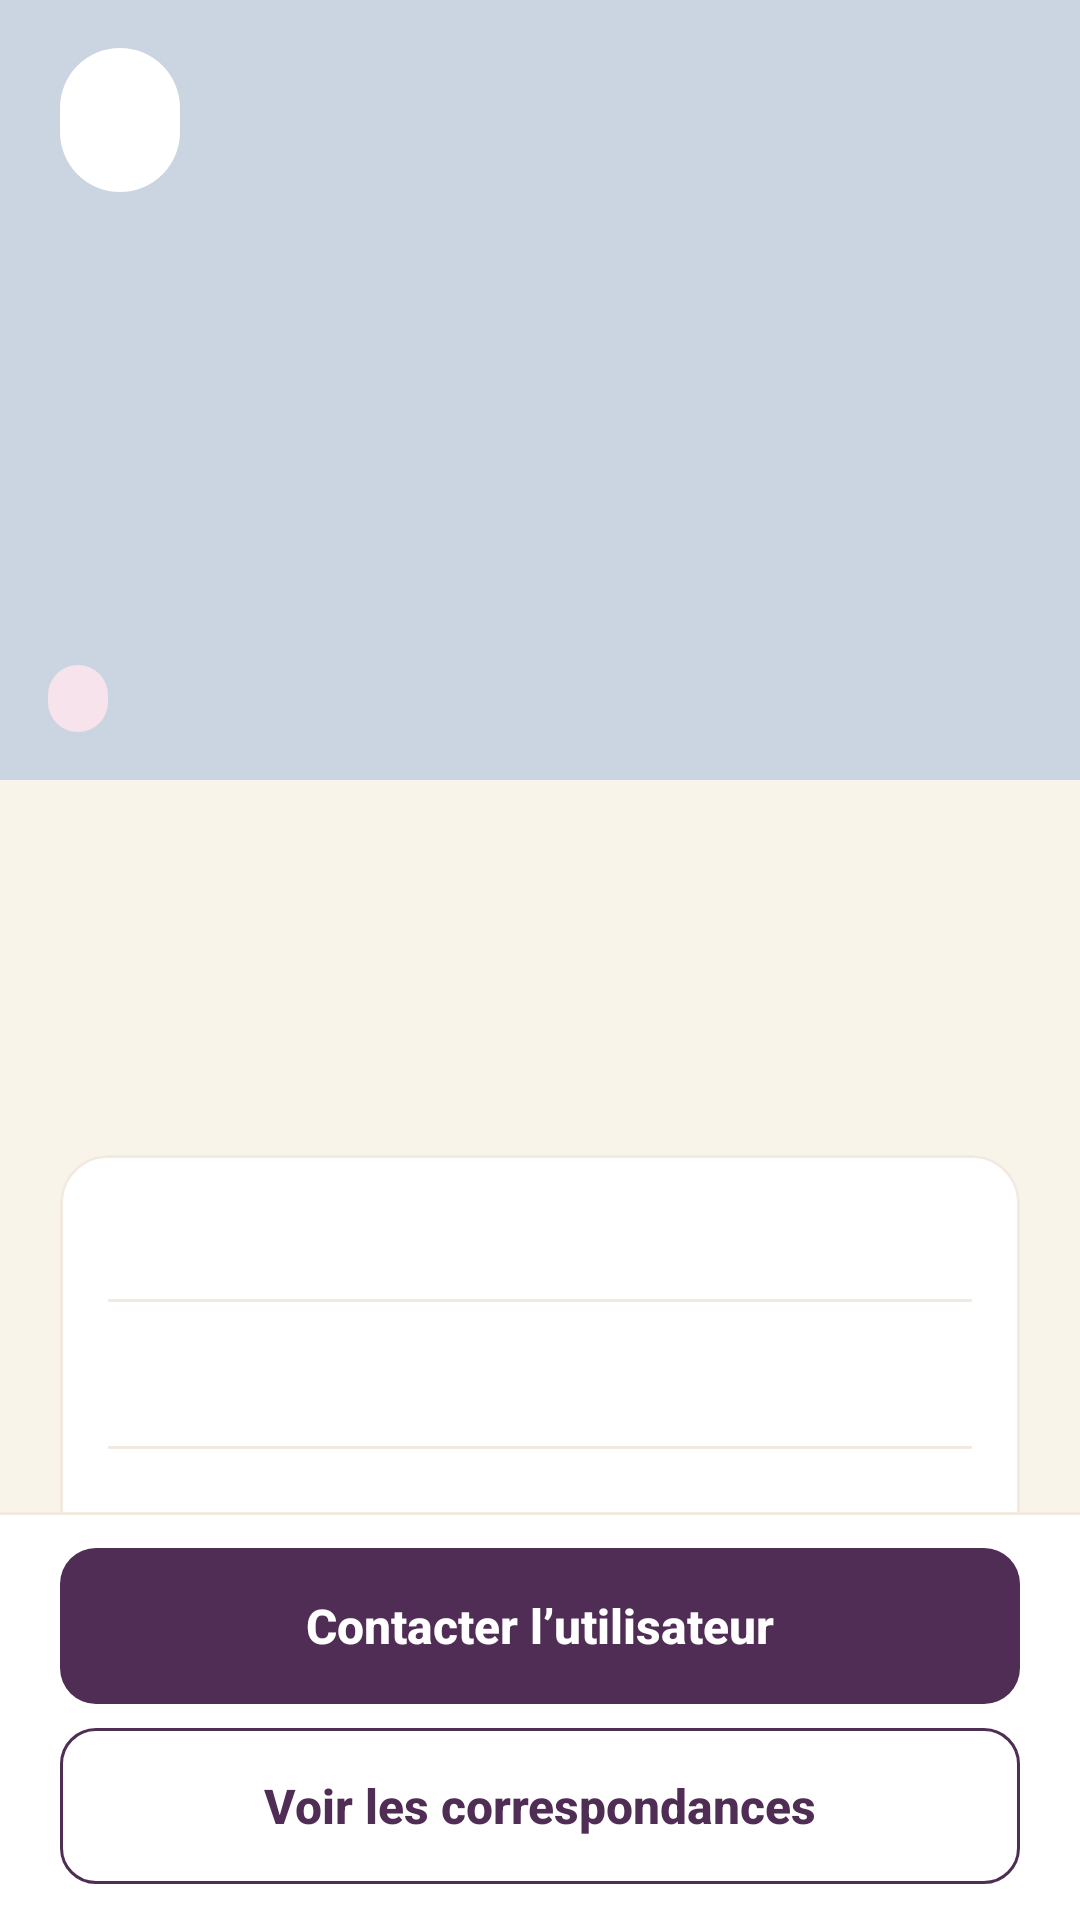

Reconstruct the res/layout file that produces this screen, plus the resources it refers to.
<!-- AndroidManifest.xml: application theme Theme.LostFoundCampus -->
<!-- res/layout/fragment_announcement_detail.xml -->
<?xml version="1.0" encoding="utf-8"?>
<androidx.constraintlayout.widget.ConstraintLayout xmlns:android="http://schemas.android.com/apk/res/android"
    xmlns:app="http://schemas.android.com/apk/res-auto"
    xmlns:tools="http://schemas.android.com/tools"
    android:id="@+id/root"
    android:layout_width="match_parent"
    android:layout_height="match_parent"
    android:background="@color/lf_cream">

    <androidx.core.widget.NestedScrollView
        android:id="@+id/scroll"
        android:layout_width="0dp"
        android:layout_height="0dp"
        app:layout_constraintBottom_toTopOf="@id/bottomBar"
        app:layout_constraintEnd_toEndOf="parent"
        app:layout_constraintStart_toStartOf="parent"
        app:layout_constraintTop_toTopOf="parent">

        <LinearLayout
            android:layout_width="match_parent"
            android:layout_height="wrap_content"
            android:orientation="vertical">

            
            <FrameLayout
                android:layout_width="match_parent"
                android:layout_height="@dimen/lf_gallery_height"
                android:background="@color/lf_slate_200">

                <androidx.viewpager2.widget.ViewPager2
                    android:id="@+id/pager"
                    android:layout_width="match_parent"
                    android:layout_height="match_parent" />

                <TextView
                    android:id="@+id/txtBadge"
                    style="@style/Widget.LF.Badge.Lost"
                    android:layout_gravity="bottom|start"
                    android:layout_margin="@dimen/lf_space_lg"
                    tools:text="Perdu · Actif" />

                <com.google.android.material.tabs.TabLayout
                    android:id="@+id/dots"
                    style="@style/Widget.LF.DotsIndicator"
                    android:layout_width="wrap_content"
                    android:layout_height="@dimen/lf_space_xxl"
                    android:layout_gravity="bottom|center_horizontal"
                    android:layout_marginBottom="@dimen/lf_space_md"
                    android:importantForAccessibility="no" />
            </FrameLayout>

            <LinearLayout
                android:layout_width="match_parent"
                android:layout_height="wrap_content"
                android:orientation="vertical"
                android:paddingStart="@dimen/lf_screen_padding"
                android:paddingTop="@dimen/lf_space_xl"
                android:paddingEnd="@dimen/lf_screen_padding"
                android:paddingBottom="@dimen/lf_space_xxl">

                <TextView
                    android:id="@+id/txtTitle"
                    android:layout_width="match_parent"
                    android:layout_height="wrap_content"
                    android:accessibilityHeading="true"
                    android:textAppearance="@style/TextAppearance.LF.Headline"
                    tools:text="iPhone 13 noir" />

                <TextView
                    android:id="@+id/txtMeta"
                    android:layout_width="match_parent"
                    android:layout_height="wrap_content"
                    android:layout_marginTop="@dimen/lf_space_xs"
                    android:textAppearance="@style/TextAppearance.LF.BodySmall"
                    tools:text="Publiée il y a 2 jours · Téléphones" />

                <TextView
                    android:id="@+id/txtDescription"
                    android:layout_width="match_parent"
                    android:layout_height="wrap_content"
                    android:layout_marginTop="@dimen/lf_space_md"
                    android:textAppearance="@style/TextAppearance.LF.Body"
                    />

                <com.google.android.material.card.MaterialCardView
                    android:layout_width="match_parent"
                    android:layout_height="wrap_content"
                    android:layout_marginTop="@dimen/lf_space_lg">

                    <LinearLayout
                        android:layout_width="match_parent"
                        android:layout_height="wrap_content"
                        android:orientation="vertical"
                        android:paddingStart="@dimen/lf_space_lg"
                        android:paddingEnd="@dimen/lf_space_lg">

                        <include
                            android:id="@+id/rowColor"
                            layout="@layout/view_info_row" />

                        <com.google.android.material.divider.MaterialDivider
                            style="@style/Widget.LF.Divider"
                            android:layout_width="match_parent"
                            android:layout_height="wrap_content" />

                        <include
                            android:id="@+id/rowLocation"
                            layout="@layout/view_info_row" />

                        <com.google.android.material.divider.MaterialDivider
                            style="@style/Widget.LF.Divider"
                            android:layout_width="match_parent"
                            android:layout_height="wrap_content" />

                        <include
                            android:id="@+id/rowDate"
                            layout="@layout/view_info_row" />
                    </LinearLayout>
                </com.google.android.material.card.MaterialCardView>

                <LinearLayout
                    android:layout_width="match_parent"
                    android:layout_height="wrap_content"
                    android:layout_marginTop="@dimen/lf_space_lg"
                    android:layout_marginBottom="@dimen/lf_space_xs"
                    android:gravity="center_vertical"
                    android:orientation="horizontal">

                    <TextView
                        android:layout_width="0dp"
                        android:layout_height="wrap_content"
                        android:layout_weight="1"
                        android:text="@string/detail_location_title"
                        android:textAppearance="@style/TextAppearance.LF.LabelStrong" />

                    <com.google.android.material.button.MaterialButton
                        android:id="@+id/btnEditLocation"
                        style="@style/Widget.LF.Button.Text"
                        android:layout_width="wrap_content"
                        android:layout_height="wrap_content"
                        android:text="@string/map_edit_location"
                        app:icon="@drawable/ic_edit" />
                </LinearLayout>

                <include
                    android:id="@+id/miniMap"
                    layout="@layout/view_mini_map" />

                <com.google.android.material.card.MaterialCardView
                    android:id="@+id/cardAuthor"
                    android:layout_width="match_parent"
                    android:layout_height="wrap_content"
                    android:layout_marginTop="@dimen/lf_space_lg">

                    <LinearLayout
                        android:layout_width="match_parent"
                        android:layout_height="wrap_content"
                        android:gravity="center_vertical"
                        android:orientation="horizontal"
                        android:padding="@dimen/lf_space_lg">

                        <TextView
                            android:id="@+id/txtAuthorAvatar"
                            style="@style/Widget.LF.Avatar"
                            android:layout_width="@dimen/lf_avatar_md"
                            android:layout_height="@dimen/lf_avatar_md" />

                        <LinearLayout
                            android:layout_width="0dp"
                            android:layout_height="wrap_content"
                            android:layout_marginStart="@dimen/lf_space_md"
                            android:layout_weight="1"
                            android:orientation="vertical">

                            <TextView
                                android:id="@+id/txtAuthorName"
                                android:layout_width="wrap_content"
                                android:layout_height="wrap_content"
                                android:textAppearance="@style/TextAppearance.LF.TitleMedium" />

                            <TextView
                                android:id="@+id/txtAuthorSubtitle"
                                android:layout_width="wrap_content"
                                android:layout_height="wrap_content"
                                android:textAppearance="@style/TextAppearance.LF.BodySmall" />
                        </LinearLayout>
                    </LinearLayout>
                </com.google.android.material.card.MaterialCardView>
            </LinearLayout>
        </LinearLayout>
    </androidx.core.widget.NestedScrollView>

    <com.google.android.material.button.MaterialButton
        android:id="@+id/btnBack"
        style="@style/Widget.LF.IconButton.BackOnPhoto"
        android:layout_margin="@dimen/lf_space_lg"
        app:layout_constraintStart_toStartOf="parent"
        app:layout_constraintTop_toTopOf="parent" />

    <LinearLayout
        android:id="@+id/bottomBar"
        android:layout_width="0dp"
        android:layout_height="wrap_content"
        android:background="@drawable/bg_bottom_bar"
        android:orientation="vertical"
        android:paddingStart="@dimen/lf_screen_padding"
        android:paddingTop="@dimen/lf_space_md"
        android:paddingEnd="@dimen/lf_screen_padding"
        android:paddingBottom="@dimen/lf_space_md"
        app:layout_constraintBottom_toBottomOf="parent"
        app:layout_constraintEnd_toEndOf="parent"
        app:layout_constraintStart_toStartOf="parent">

        <com.google.android.material.button.MaterialButton
            android:id="@+id/btnContact"
            android:layout_width="match_parent"
            android:layout_height="wrap_content"
            android:text="@string/detail_contact" />

        <com.google.android.material.button.MaterialButton
            android:id="@+id/btnMatches"
            style="@style/Widget.LF.Button.Outlined"
            android:layout_width="match_parent"
            android:layout_height="wrap_content"
            android:layout_marginTop="@dimen/lf_space_sm"
            android:text="@string/detail_matches" />
    </LinearLayout>

</androidx.constraintlayout.widget.ConstraintLayout>
<!-- res/layout/view_info_row.xml (included above) -->
<?xml version="1.0" encoding="utf-8"?>
<LinearLayout xmlns:android="http://schemas.android.com/apk/res/android"
    android:layout_width="match_parent"
    android:layout_height="wrap_content"
    android:gravity="center_vertical"
    android:minHeight="@dimen/lf_touch_target"
    android:orientation="horizontal"
    android:paddingTop="@dimen/lf_space_sm"
    android:paddingBottom="@dimen/lf_space_sm">

    <TextView
        android:id="@+id/txtInfoLabel"
        style="@style/Widget.LF.InfoLabel"
        android:layout_width="wrap_content"
        android:layout_height="wrap_content" />

    <TextView
        android:id="@+id/txtInfoValue"
        style="@style/Widget.LF.InfoValue"
        android:layout_width="0dp"
        android:layout_height="wrap_content"
        android:layout_marginStart="@dimen/lf_space_lg"
        android:layout_weight="1" />
</LinearLayout>
<!-- res/layout/view_mini_map.xml (included above) -->
<?xml version="1.0" encoding="utf-8"?>
<com.google.android.material.card.MaterialCardView xmlns:android="http://schemas.android.com/apk/res/android"
    xmlns:app="http://schemas.android.com/apk/res-auto"
    xmlns:tools="http://schemas.android.com/tools"
    android:id="@+id/cardMap"
    android:layout_width="match_parent"
    android:layout_height="@dimen/lf_mini_map_height"
    app:cardCornerRadius="@dimen/lf_radius_lg">

    <FrameLayout
        android:id="@+id/mapContainer"
        android:layout_width="match_parent"
        android:layout_height="match_parent"
        android:background="@color/lf_sand" />

    
    <LinearLayout
        android:id="@+id/fallback"
        android:layout_width="match_parent"
        android:layout_height="match_parent"
        android:background="@color/lf_cream"
        android:gravity="center"
        android:orientation="vertical"
        android:padding="@dimen/lf_space_lg"
        android:visibility="gone">

        <ImageView
            android:layout_width="@dimen/lf_icon_md"
            android:layout_height="@dimen/lf_icon_md"
            android:importantForAccessibility="no"
            android:src="@drawable/ic_map_off"
            app:tint="@color/lf_ink_secondary" />

        <TextView
            android:layout_width="wrap_content"
            android:layout_height="wrap_content"
            android:layout_marginTop="@dimen/lf_space_xs"
            android:text="@string/map_unavailable"
            android:textAppearance="@style/TextAppearance.LF.LabelStrong" />

        <TextView
            android:layout_width="wrap_content"
            android:layout_height="wrap_content"
            android:gravity="center"
            android:text="@string/map_unavailable_body"
            android:textAppearance="@style/TextAppearance.LF.Caption" />
    </LinearLayout>

    
    <View
        android:id="@+id/touchOverlay"
        android:layout_width="match_parent"
        android:layout_height="match_parent"
        android:background="?attr/selectableItemBackground"
        android:contentDescription="@string/cd_map_preview"
        android:focusable="true" />

    <LinearLayout
        android:id="@+id/labelBar"
        android:layout_width="match_parent"
        android:layout_height="wrap_content"
        android:layout_gravity="bottom"
        android:layout_margin="@dimen/lf_space_sm"
        android:background="@drawable/bg_map_label"
        android:gravity="center_vertical"
        android:importantForAccessibility="noHideDescendants"
        android:minHeight="@dimen/lf_touch_target"
        android:orientation="horizontal"
        android:paddingStart="@dimen/lf_space_md"
        android:paddingEnd="@dimen/lf_space_md">

        <ImageView
            android:layout_width="@dimen/lf_icon_sm"
            android:layout_height="@dimen/lf_icon_sm"
            android:importantForAccessibility="no"
            android:src="@drawable/ic_place"
            app:tint="@color/lf_violet_600" />

        <TextView
            android:id="@+id/txtLocation"
            android:layout_width="0dp"
            android:layout_height="wrap_content"
            android:layout_marginStart="@dimen/lf_space_sm"
            android:layout_weight="1"
            android:ellipsize="end"
            android:maxLines="1"
            android:textAppearance="@style/TextAppearance.LF.LabelStrong"
            android:textColor="@color/lf_ink"
            tools:text="Bibliothèque centrale" />

        <TextView
            android:id="@+id/txtAction"
            android:layout_width="wrap_content"
            android:layout_height="wrap_content"
            android:layout_marginStart="@dimen/lf_space_sm"
            android:text="@string/map_change"
            android:textAppearance="@style/TextAppearance.LF.LabelStrong"
            android:textColor="@color/lf_violet_600" />
    </LinearLayout>
</com.google.android.material.card.MaterialCardView>
<!-- resources referenced by this layout -->
<resources>
  <color name="lf_cream">#F8F4E9</color>
  <color name="lf_ink">#2E1A2E</color>
  <color name="lf_ink_secondary">#7A6878</color>
  <color name="lf_sand">#E9DDD3</color>
  <color name="lf_slate_200">#CBD5E1</color>
  <color name="lf_violet_600">#502D55</color>
  <dimen name="lf_avatar_md">48dp</dimen>
  <dimen name="lf_gallery_height">260dp</dimen>
  <dimen name="lf_icon_md">24dp</dimen>
  <dimen name="lf_icon_sm">18dp</dimen>
  <dimen name="lf_mini_map_height">168dp</dimen>
  <dimen name="lf_radius_lg">16dp</dimen>
  <dimen name="lf_screen_padding">20dp</dimen>
  <dimen name="lf_space_lg">16dp</dimen>
  <dimen name="lf_space_md">12dp</dimen>
  <dimen name="lf_space_sm">8dp</dimen>
  <dimen name="lf_space_xl">20dp</dimen>
  <dimen name="lf_space_xs">4dp</dimen>
  <dimen name="lf_space_xxl">24dp</dimen>
  <dimen name="lf_touch_target">48dp</dimen>
  <string name="cd_map_preview">Aperçu du lieu sur la carte. Touchez pour le modifier.</string>
  <string name="detail_contact">Contacter l’utilisateur</string>
  <string name="detail_location_title">Lieu sur la carte</string>
  <string name="detail_matches">Voir les correspondances</string>
  <string name="map_change">Modifier</string>
  <string name="map_edit_location">Modifier le lieu</string>
  <string name="map_unavailable">Carte indisponible</string>
  <string name="map_unavailable_body">Vérifiez votre connexion. Vous pouvez continuer et préciser le lieu par écrit.</string>
  <style name="Widget.LF.Badge.Lost">
          <item name="android:backgroundTint">@color/lf_pink_100</item>
          <item name="android:textColor">@color/lf_pink_ink</item>
      </style>
  <style name="Widget.LF.IconButton.BackOnPhoto" parent="Widget.LF.IconButton.Back">
          <item name="cornerRadius">@dimen/lf_radius_xl</item>
          <item name="strokeWidth">0dp</item>
      </style>
  <style name="Widget.LF.InfoLabel" parent="">
          <item name="android:textAppearance">@style/TextAppearance.LF.Body</item>
          <item name="android:textColor">@color/lf_ink_secondary</item>
      </style>
  <style name="Widget.LF.InfoValue" parent="">
          <item name="android:textAppearance">@style/TextAppearance.LF.TitleMedium</item>
          <item name="android:gravity">end</item>
      </style>
  <style name="Theme.LostFoundCampus" parent="Base.Theme.LostFoundCampus" />
  <color name="lf_outline_soft">#F2EAE0</color>
  <dimen name="lf_stroke">1dp</dimen>
  <color name="lf_white">#FFFFFF</color>
  <color name="lf_ink_body">#4F3D4E</color>
  <color name="lf_pink_100">#F6E3EC</color>
  <color name="lf_pink_ink">#6E2E5E</color>
  <dimen name="lf_button_height">52dp</dimen>
  <dimen name="lf_radius_md">12dp</dimen>
  <dimen name="lf_radius_xl">20dp</dimen>
  <dimen name="lf_dot_indicator">8dp</dimen>
  <color name="lf_outline">#ECE3DA</color>
  <string name="cd_back">Retour</string>
  <color name="lf_peach">#F6DBC0</color>
  <color name="lf_mauve">#935073</color>
  <color name="lf_violet_900">#2E1A2E</color>
  <color name="lf_peach_ink">#5B395C</color>
  <color name="lf_error">#C93636</color>
  <style name="ShapeAppearance.LF.Small" parent="">
          <item name="cornerFamily">rounded</item>
          <item name="cornerSize">@dimen/lf_radius_sm</item>
      </style>
  <style name="ShapeAppearance.LF.Medium" parent="">
          <item name="cornerFamily">rounded</item>
          <item name="cornerSize">@dimen/lf_radius_md</item>
      </style>
  <style name="ShapeAppearance.LF.Large" parent="">
          <item name="cornerFamily">rounded</item>
          <item name="cornerSize">@dimen/lf_radius_lg</item>
      </style>
  <dimen name="lf_radius_sm">8dp</dimen>
  <dimen name="lf_stroke_focused">2dp</dimen>
  <color name="lf_error_border">#E35151</color>
  <dimen name="lf_card_elevation">0dp</dimen>
  <style name="Widget.LF.BottomNav.ActiveIndicator" parent="Widget.Material3.BottomNavigationView.ActiveIndicator">
          <item name="android:color">@color/lf_pink_100</item>
      </style>
</resources>
